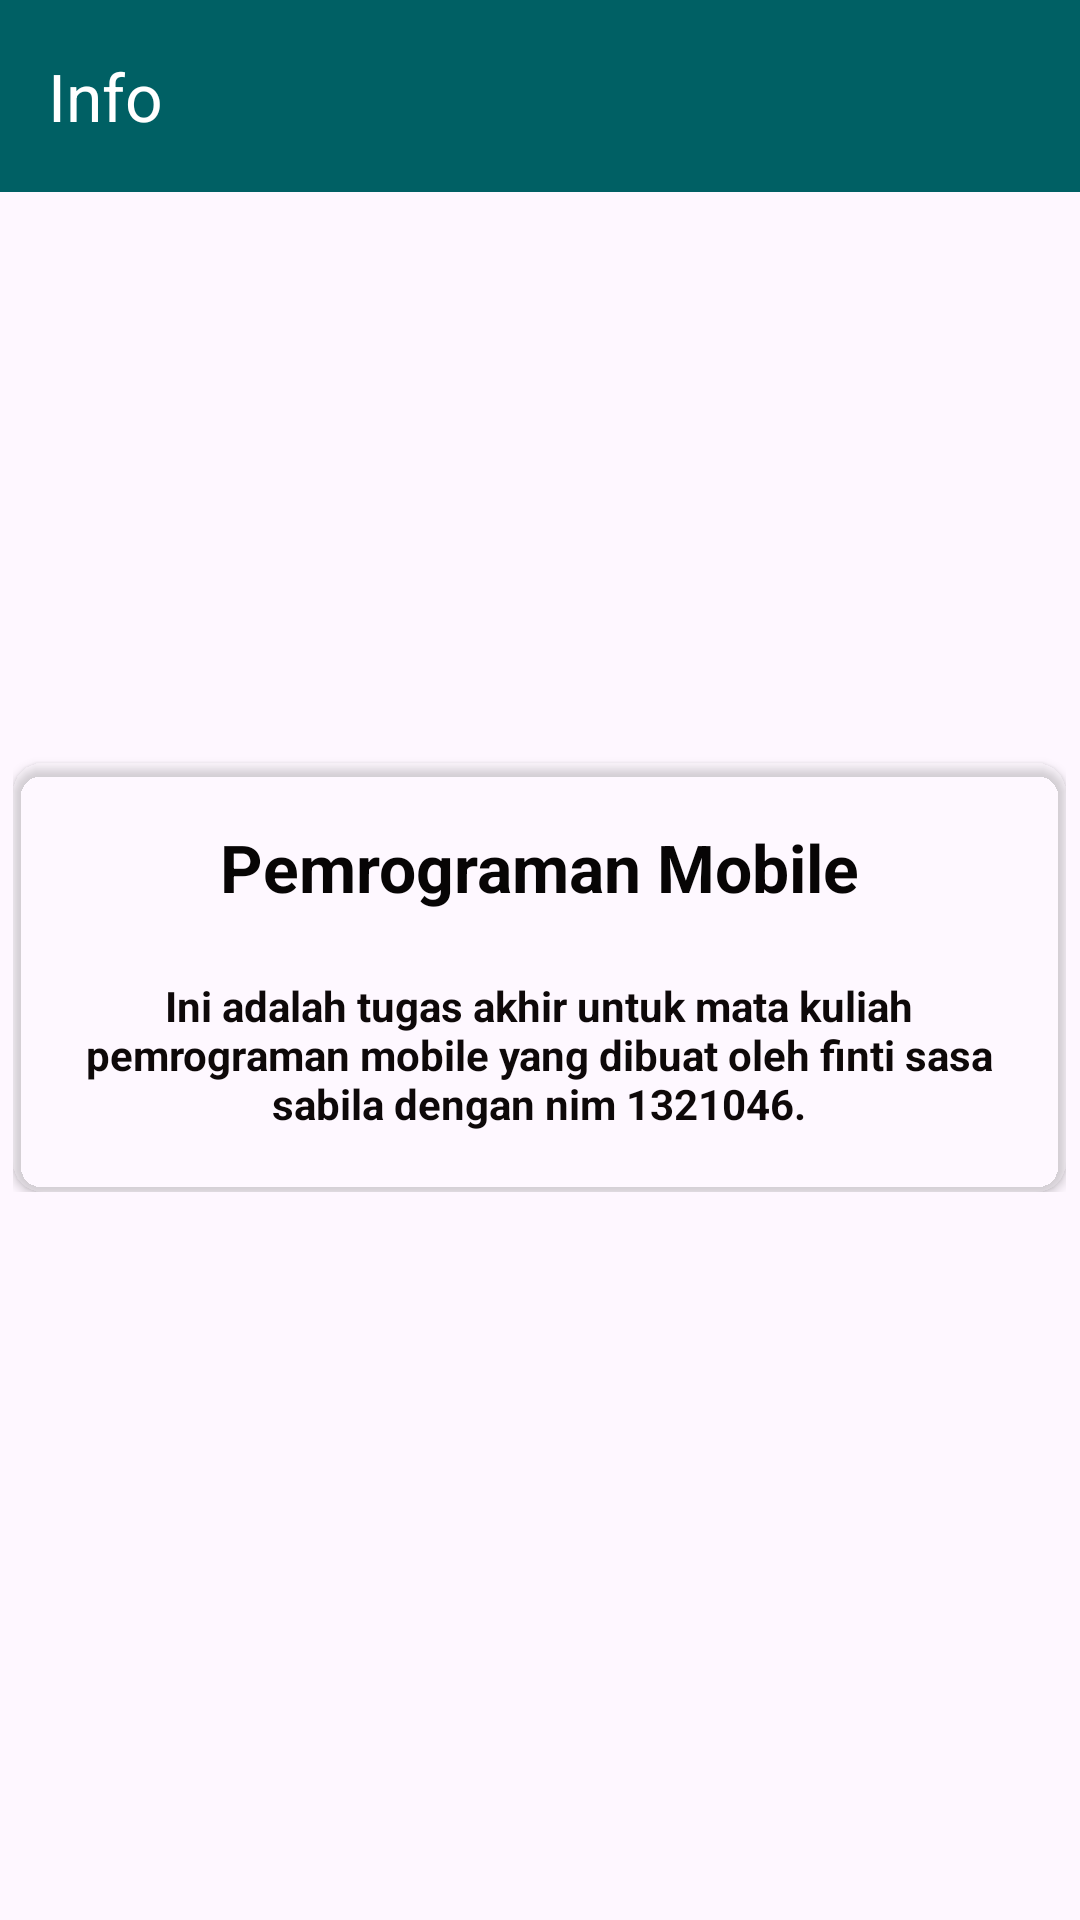

This screen was rendered from an Android layout file. Write that file and the resources it references.
<!-- AndroidManifest.xml: application theme Theme.QuizMobile -->
<!-- res/layout/fragment_info.xml -->
<?xml version="1.0" encoding="utf-8"?>
<FrameLayout xmlns:android="http://schemas.android.com/apk/res/android"
    xmlns:tools="http://schemas.android.com/tools"
    android:layout_width="match_parent"
    android:layout_height="match_parent"
    xmlns:app="http://schemas.android.com/apk/res-auto"
    tools:context=".Info">

    <androidx.appcompat.widget.Toolbar
        android:id="@+id/toolbarInfo"
        android:layout_width="match_parent"
        android:layout_height="?attr/actionBarSize"
        android:background="#006064"
        app:title="Info"
        app:titleTextColor="@android:color/white"
        app:layout_constraintTop_toTopOf="parent"
        app:layout_constraintStart_toStartOf="parent"
        app:layout_constraintEnd_toEndOf="parent"/>

    <LinearLayout
        android:layout_width="wrap_content"
        android:layout_height="wrap_content"
        android:orientation="vertical"
        android:layout_gravity="center">

    <androidx.cardview.widget.CardView
        android:id="@+id/cvInfoApp"
        android:layout_width="351dp"
        android:layout_height="wrap_content"
        android:layout_gravity="center_horizontal"
        android:layout_marginTop="12dp"
        app:cardBackgroundColor="#20FFFFFF"
        app:cardCornerRadius="10dp"
        app:cardElevation="2dp">

        <LinearLayout
            android:id="@+id/llInfoApp"
            android:layout_width="wrap_content"
            android:layout_height="wrap_content"
            android:layout_margin="20dp"
            android:layout_gravity="center"
            android:orientation="vertical">

            <TextView
                android:id="@+id/tvInfoSIAMI1"
                android:layout_width="wrap_content"
                android:layout_height="wrap_content"
                android:layout_gravity="center"
                android:layout_marginBottom="6dp"
                android:text= "Pemrograman Mobile"
                android:textColor="#070505"
                android:textSize="22dp"
                android:textStyle="bold" />

            <TextView
                android:id="@+id/tvInfoSIAMI2"
                android:layout_width="wrap_content"
                android:layout_height="wrap_content"
                android:layout_marginTop="16dp"
                android:layout_gravity="center"
                android:text="Ini adalah tugas akhir untuk mata kuliah pemrograman mobile yang dibuat oleh finti sasa sabila dengan nim 1321046."
                android:textAlignment="center"
                android:textColor="#0E0909"
                android:textStyle="bold" />

        </LinearLayout>
    </androidx.cardview.widget.CardView>
    </LinearLayout>


</FrameLayout>
<!-- resources referenced by this layout -->
<resources>
  <style name="Theme.QuizMobile" parent="Base.Theme.QuizMobile" />
  <style name="Base.Theme.QuizMobile" parent="Theme.Material3.DayNight.NoActionBar">
          
          
      </style>
</resources>
